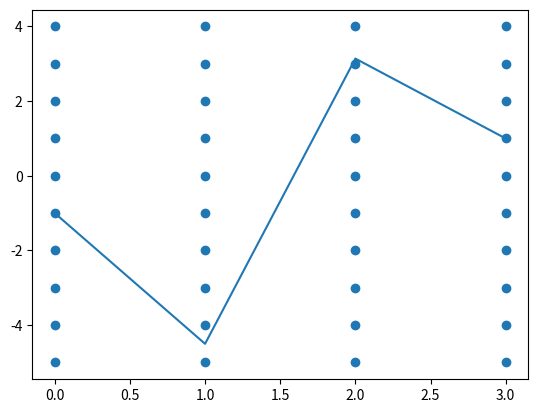

Write Python code to recreate this figure.
import matplotlib.pyplot as plt

if __name__ == '__main__':
    plt.plot([-1, -4.5, 3.14, 1])

    x0, x1 = plt.xlim()
    y0, y1 = plt.ylim()

    import numpy as np

    X, Y = np.meshgrid(np.arange(round(x0), round(x1) + 1),
                       np.arange(round(y0), round(y1) + 1))

    plt.scatter(X, Y)
    plt.show()
